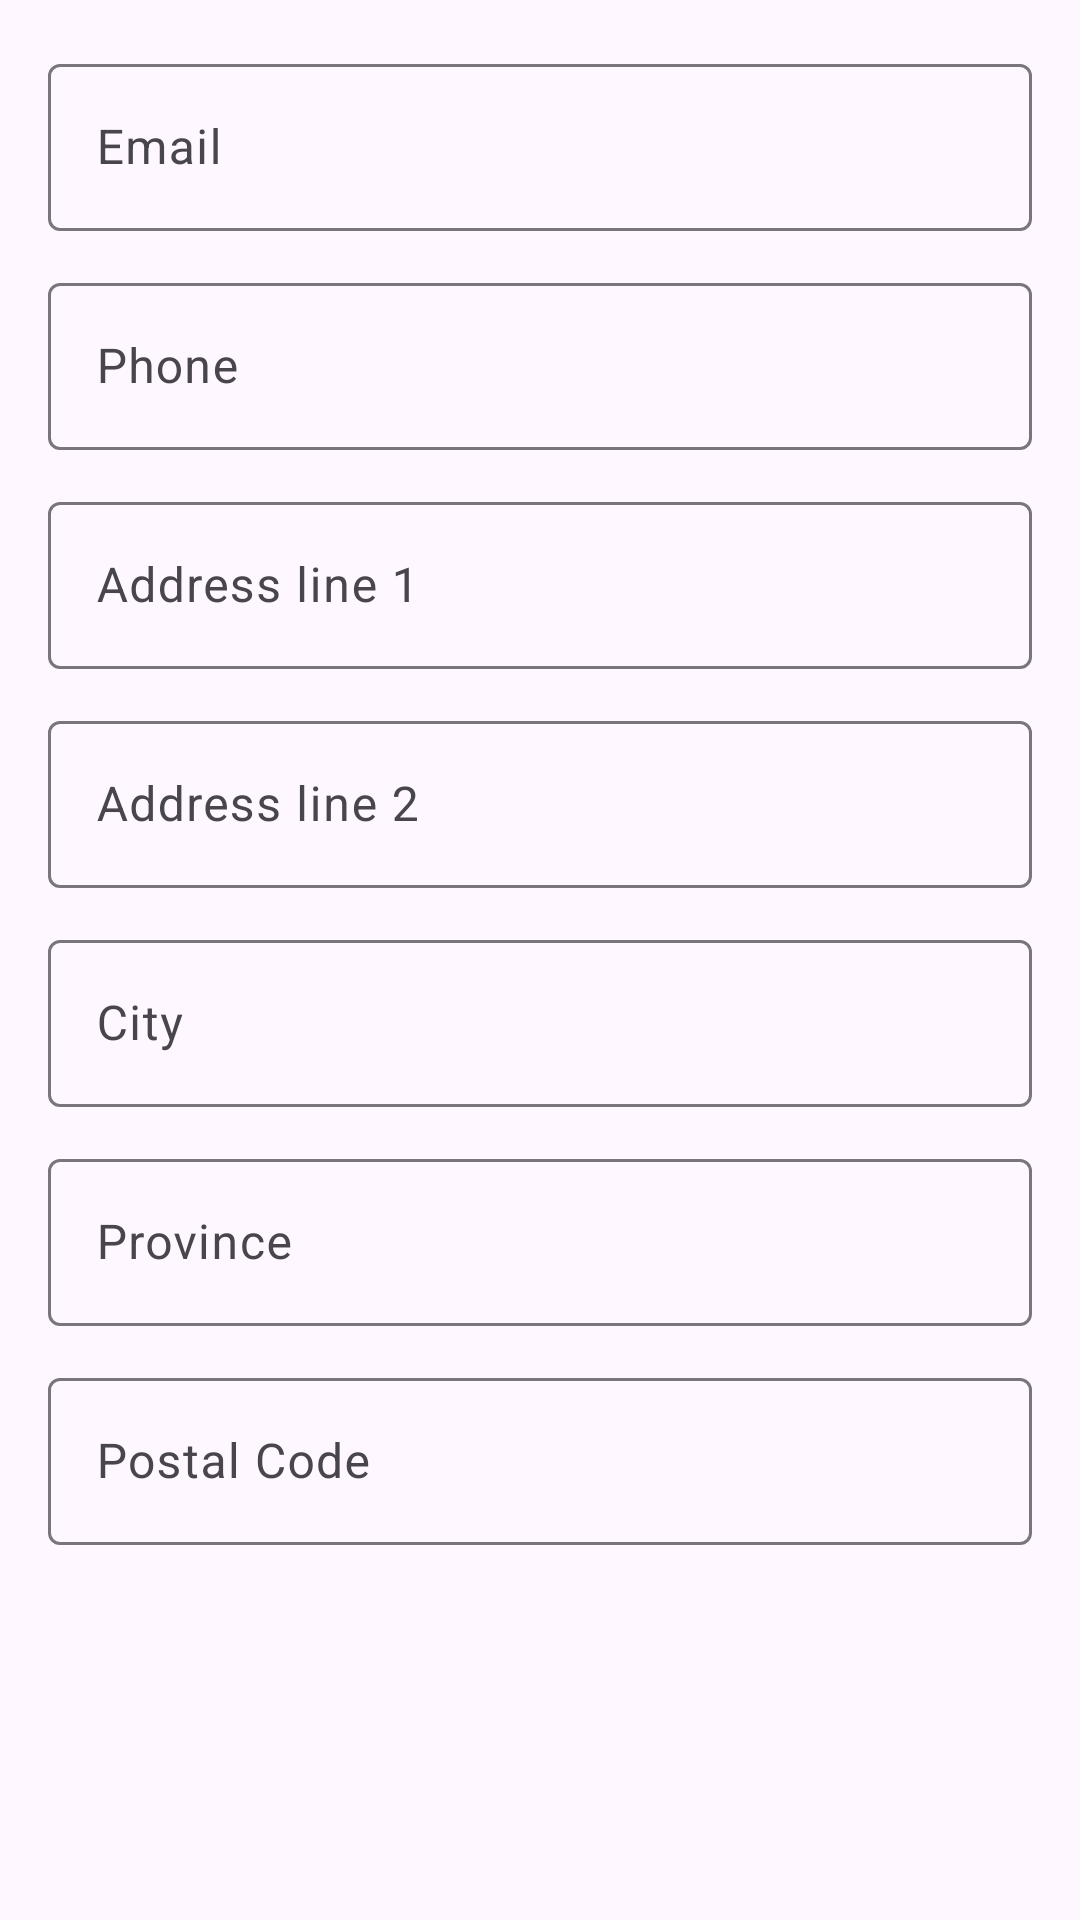

Produce the Android XML layout that renders to this screen, including the resource entries it uses.
<!-- AndroidManifest.xml: application theme Theme.WIL_Byte_Horizon -->
<!-- res/layout/fragment_step_contact.xml -->
<?xml version="1.0" encoding="utf-8"?>
<ScrollView xmlns:android="http://schemas.android.com/apk/res/android"
    android:layout_width="match_parent"
    android:layout_height="match_parent">

    <LinearLayout
        android:layout_width="match_parent"
        android:layout_height="wrap_content"
        android:orientation="vertical"
        android:padding="16dp">

        <com.google.android.material.textfield.TextInputLayout
            android:layout_width="match_parent"
            android:layout_height="wrap_content"
            android:hint="Email">
            <com.google.android.material.textfield.TextInputEditText
                android:id="@+id/inputEmail"
                android:layout_width="match_parent"
                android:layout_height="wrap_content"
                android:inputType="textEmailAddress"/>
        </com.google.android.material.textfield.TextInputLayout>

        <com.google.android.material.textfield.TextInputLayout
            android:layout_width="match_parent"
            android:layout_height="wrap_content"
            android:hint="Phone"
            android:layout_marginTop="12dp">
            <com.google.android.material.textfield.TextInputEditText
                android:id="@+id/inputPhone"
                android:layout_width="match_parent"
                android:layout_height="wrap_content"
                android:inputType="phone"/>
        </com.google.android.material.textfield.TextInputLayout>

        <com.google.android.material.textfield.TextInputLayout
            android:layout_width="match_parent"
            android:layout_height="wrap_content"
            android:hint="Address line 1"
            android:layout_marginTop="12dp">
            <com.google.android.material.textfield.TextInputEditText
                android:id="@+id/inputAddress1"
                android:layout_width="match_parent"
                android:layout_height="wrap_content"/>
        </com.google.android.material.textfield.TextInputLayout>

        <com.google.android.material.textfield.TextInputLayout
            android:layout_width="match_parent"
            android:layout_height="wrap_content"
            android:hint="Address line 2"
            android:layout_marginTop="12dp">
            <com.google.android.material.textfield.TextInputEditText
                android:id="@+id/inputAddress2"
                android:layout_width="match_parent"
                android:layout_height="wrap_content"/>
        </com.google.android.material.textfield.TextInputLayout>

        <com.google.android.material.textfield.TextInputLayout
            android:layout_width="match_parent"
            android:layout_height="wrap_content"
            android:hint="City"
            android:layout_marginTop="12dp">
            <com.google.android.material.textfield.TextInputEditText
                android:id="@+id/inputCity"
                android:layout_width="match_parent"
                android:layout_height="wrap_content"/>
        </com.google.android.material.textfield.TextInputLayout>

        <com.google.android.material.textfield.TextInputLayout
            android:layout_width="match_parent"
            android:layout_height="wrap_content"
            android:hint="Province"
            android:layout_marginTop="12dp">
            <com.google.android.material.textfield.TextInputEditText
                android:id="@+id/inputProvince"
                android:layout_width="match_parent"
                android:layout_height="wrap_content"/>
        </com.google.android.material.textfield.TextInputLayout>

        <com.google.android.material.textfield.TextInputLayout
            android:layout_width="match_parent"
            android:layout_height="wrap_content"
            android:hint="Postal Code"
            android:layout_marginTop="12dp">
            <com.google.android.material.textfield.TextInputEditText
                android:id="@+id/inputPostalCode"
                android:layout_width="match_parent"
                android:layout_height="wrap_content"
                android:inputType="number"/>
        </com.google.android.material.textfield.TextInputLayout>

    </LinearLayout>
</ScrollView>
<!-- resources referenced by this layout -->
<resources>
  <style name="Theme.WIL_Byte_Horizon" parent="Theme.Material3.DayNight.NoActionBar">
          
          <item name="colorPrimary">#4CAF50</item>
          <item name="colorPrimaryVariant">#388E3C</item>
          <item name="colorOnPrimary">#FFFFFF</item>
          <item name="colorSecondary">#FF9800</item>
          <item name="colorSecondaryVariant">#FFC107</item>
          <item name="colorOnSecondary">#000000</item>
      </style>
</resources>
